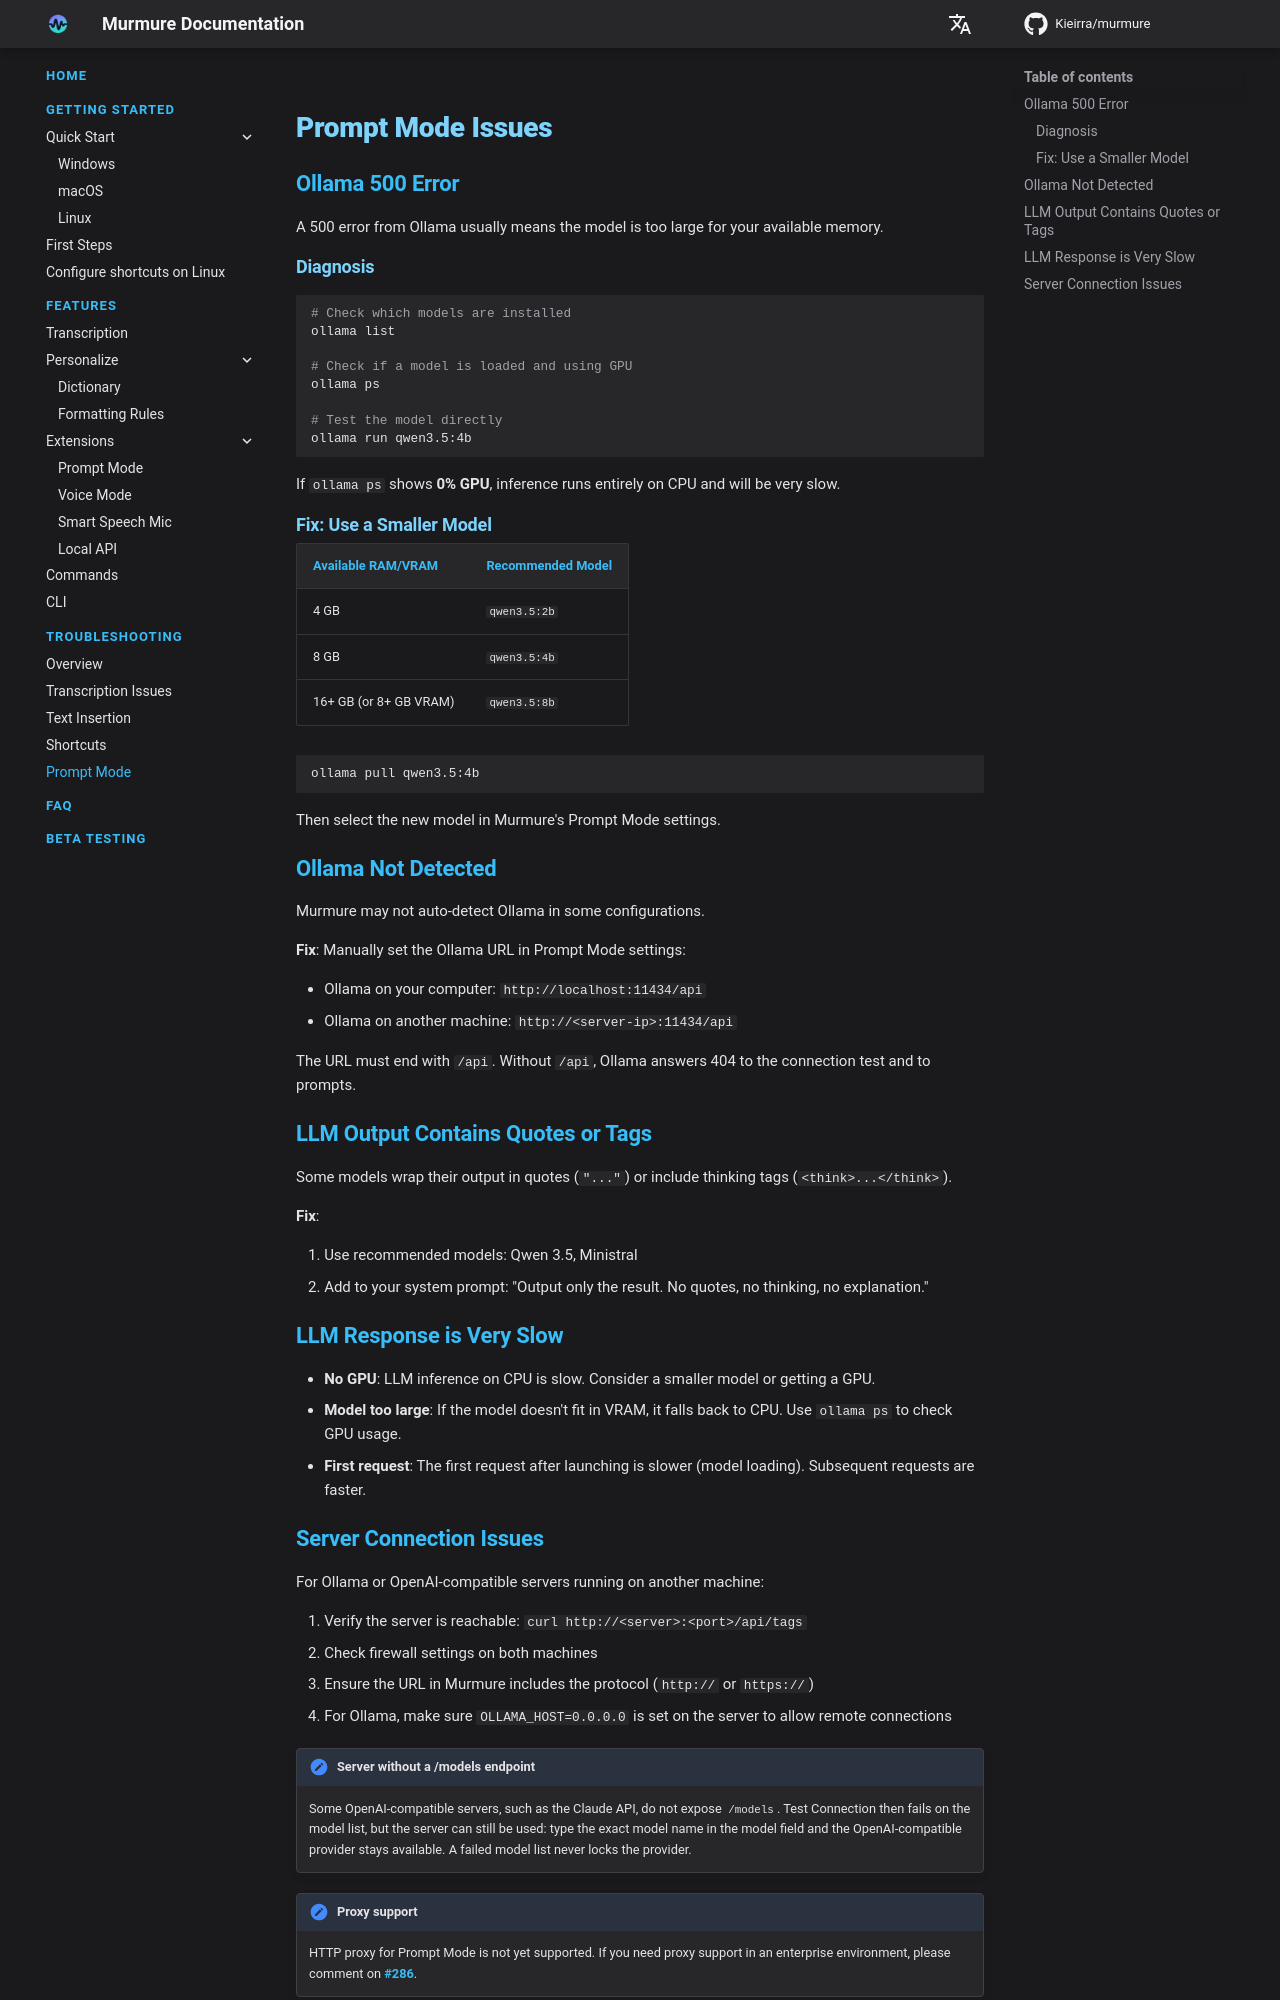

repository: Kieirra/murmure · page: troubleshooting/llm-connect/index.html · generator: mkdocs

# Prompt Mode Issues

## Ollama 500 Error

A 500 error from Ollama usually means the model is too large for your available memory.

### Diagnosis

```bash
# Check which models are installed
ollama list

# Check if a model is loaded and using GPU
ollama ps

# Test the model directly
ollama run qwen3.5:4b
```

If `ollama ps` shows **0% GPU**, inference runs entirely on CPU and will be very slow.

### Fix: Use a Smaller Model

| Available RAM/VRAM     | Recommended Model |
| ---------------------- | ----------------- |
| 4 GB                   | `qwen3.5:2b`      |
| 8 GB                   | `qwen3.5:4b`      |
| 16+ GB (or 8+ GB VRAM) | `qwen3.5:8b`      |

```bash
ollama pull qwen3.5:4b
```

Then select the new model in Murmure's Prompt Mode settings.

## Ollama Not Detected

Murmure may not auto-detect Ollama in some configurations.

**Fix**: Manually set the Ollama URL in Prompt Mode settings:

- Ollama on your computer: `http://localhost:11434/api`
- Ollama on another machine: `http://<server-ip>:11434/api`

The URL must end with `/api`. Without `/api`, Ollama answers 404 to the connection test and to prompts.

## LLM Output Contains Quotes or Tags

Some models wrap their output in quotes (`"..."`) or include thinking tags (`<think>...</think>`).

**Fix**:

1. Use recommended models: Qwen 3.5, Ministral
2. Add to your system prompt: "Output only the result. No quotes, no thinking, no explanation."

## LLM Response is Very Slow

- **No GPU**: LLM inference on CPU is slow. Consider a smaller model or getting a GPU.
- **Model too large**: If the model doesn't fit in VRAM, it falls back to CPU. Use `ollama ps` to check GPU usage.
- **First request**: The first request after launching is slower (model loading). Subsequent requests are faster.
